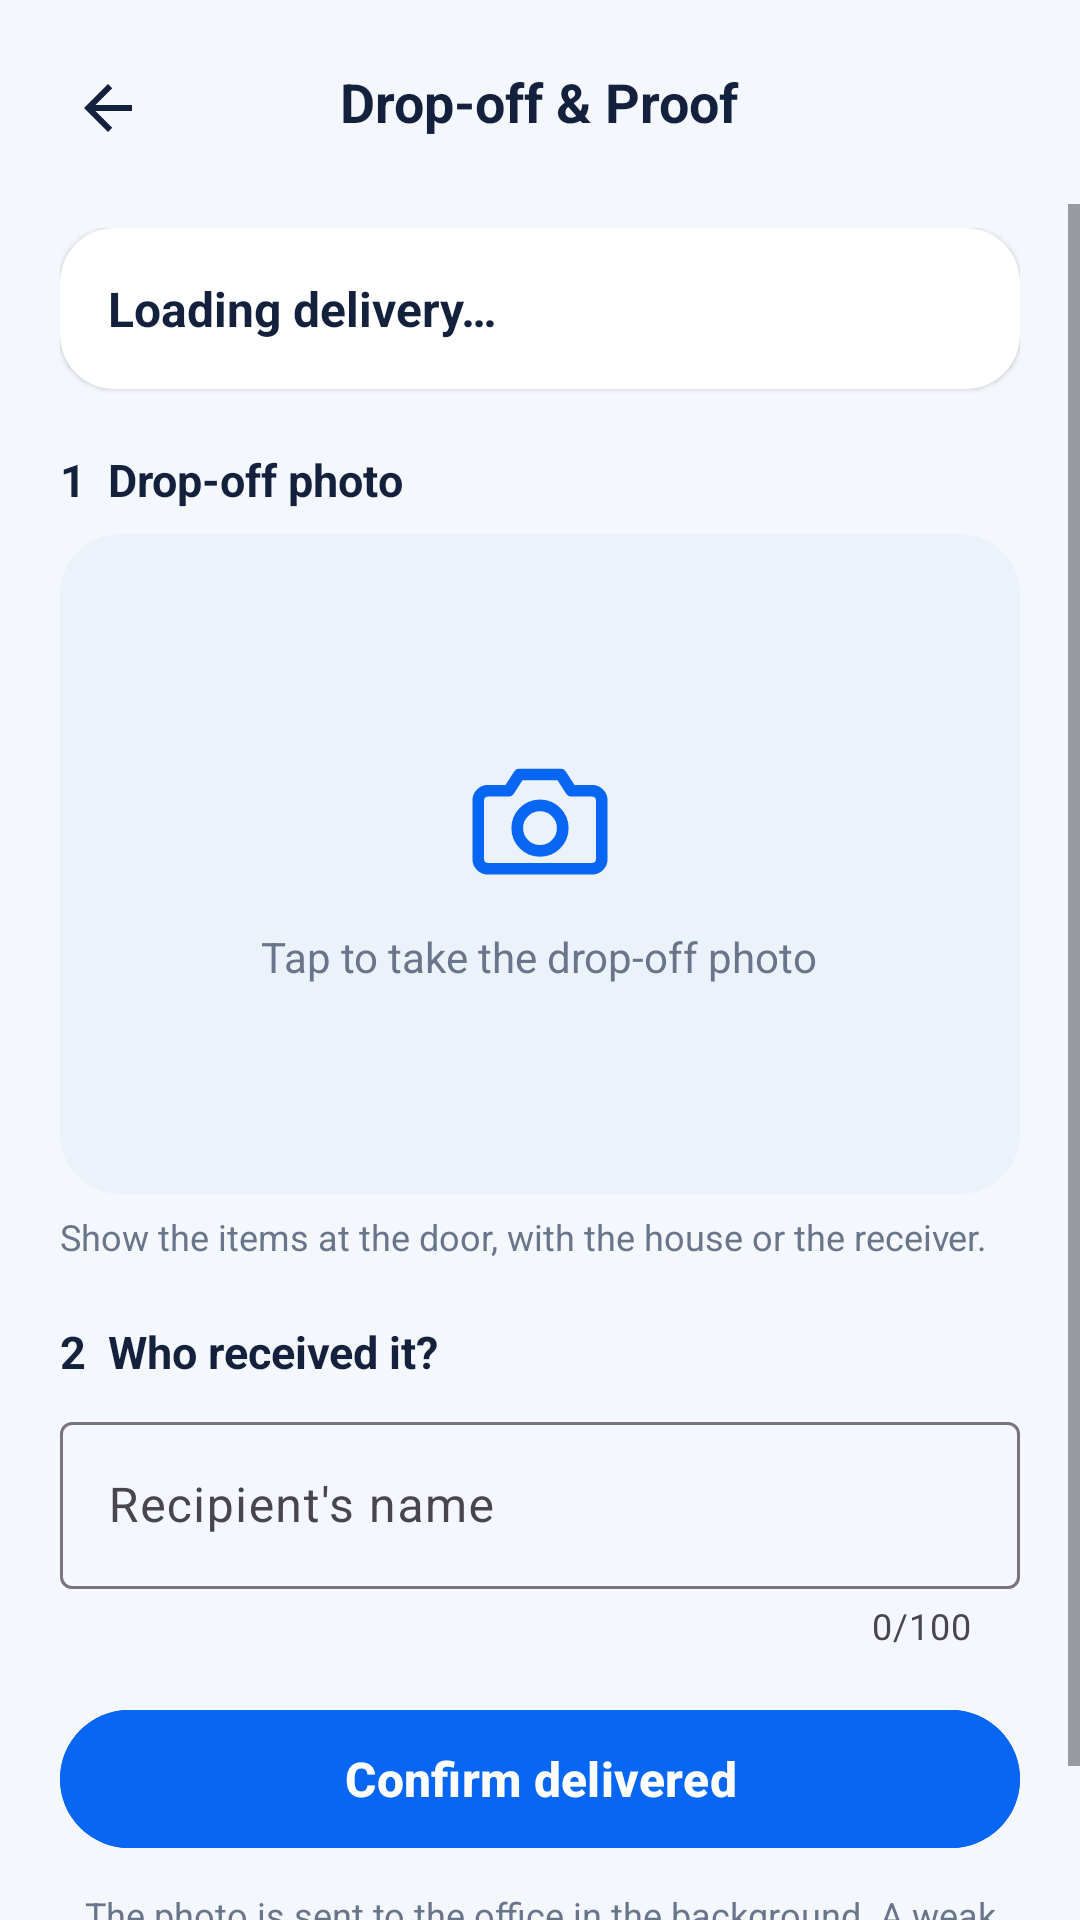

Android layout source for this screen:
<!-- AndroidManifest.xml: application theme Theme.TRIMAX -->
<!-- res/layout/activity_driver_proof.xml -->
<?xml version="1.0" encoding="utf-8"?>
<androidx.constraintlayout.widget.ConstraintLayout xmlns:android="http://schemas.android.com/apk/res/android"
    xmlns:app="http://schemas.android.com/apk/res-auto"
    xmlns:tools="http://schemas.android.com/tools"
    android:layout_width="match_parent"
    android:layout_height="match_parent"
    android:background="@color/bg_main"
    tools:context=".DriverProofActivity">

    
    <RelativeLayout
        android:id="@+id/topBar"
        android:layout_width="match_parent"
        android:layout_height="wrap_content"
        android:paddingHorizontal="16dp"
        android:paddingTop="16dp"
        android:paddingBottom="12dp"
        app:layout_constraintTop_toTopOf="parent">

        <ImageView
            android:id="@+id/btnBack"
            android:layout_width="40dp"
            android:layout_height="40dp"
            android:background="?attr/selectableItemBackgroundBorderless"
            android:clickable="true"
            android:contentDescription="Back"
            android:focusable="true"
            android:padding="8dp"
            android:src="@drawable/ic_arrow_back"
            app:tint="@color/text_primary" />

        <TextView
            android:layout_width="wrap_content"
            android:layout_height="wrap_content"
            android:layout_centerInParent="true"
            android:text="Drop-off &amp; Proof"
            android:textColor="@color/text_primary"
            android:textSize="18sp"
            android:textStyle="bold" />
    </RelativeLayout>

    <ScrollView
        android:layout_width="match_parent"
        android:layout_height="0dp"
        android:fillViewport="true"
        android:overScrollMode="never"
        app:layout_constraintBottom_toBottomOf="parent"
        app:layout_constraintTop_toBottomOf="@+id/topBar">

        <LinearLayout
            android:layout_width="match_parent"
            android:layout_height="wrap_content"
            android:orientation="vertical"
            android:paddingHorizontal="20dp"
            android:paddingTop="8dp"
            android:paddingBottom="36dp">

            
            <androidx.cardview.widget.CardView
                android:layout_width="match_parent"
                android:layout_height="wrap_content"
                app:cardBackgroundColor="@color/card_bg"
                app:cardCornerRadius="18dp"
                app:cardElevation="1dp">

                <LinearLayout
                    android:layout_width="match_parent"
                    android:layout_height="wrap_content"
                    android:orientation="vertical"
                    android:padding="16dp">

                    <TextView
                        android:id="@+id/tvProofCustomerInfo"
                        android:layout_width="match_parent"
                        android:layout_height="wrap_content"
                        android:text="Loading delivery…"
                        android:textColor="@color/text_primary"
                        android:textSize="16sp"
                        android:textStyle="bold" />

                    <TextView
                        android:id="@+id/tvProofAddress"
                        android:layout_width="match_parent"
                        android:layout_height="wrap_content"
                        android:layout_marginTop="4dp"
                        android:drawablePadding="6dp"
                        android:textColor="@color/text_secondary"
                        android:textSize="13sp"
                        android:visibility="gone"
                        app:drawableStartCompat="@drawable/ic_location"
                        app:drawableTint="@color/text_secondary" />
                </LinearLayout>
            </androidx.cardview.widget.CardView>

            
            <TextView
                android:layout_width="wrap_content"
                android:layout_height="wrap_content"
                android:layout_marginTop="20dp"
                android:text="1  Drop-off photo"
                android:textColor="@color/text_primary"
                android:textSize="15sp"
                android:textStyle="bold" />

            <androidx.cardview.widget.CardView
                android:id="@+id/cardCapturePhoto"
                android:layout_width="match_parent"
                android:layout_height="220dp"
                android:layout_marginTop="8dp"
                android:clickable="true"
                android:focusable="true"
                android:foreground="?attr/selectableItemBackground"
                app:cardBackgroundColor="@color/surface_alt"
                app:cardCornerRadius="20dp"
                app:cardElevation="0dp">

                <ImageView
                    android:id="@+id/ivProofPhoto"
                    android:layout_width="match_parent"
                    android:layout_height="match_parent"
                    android:contentDescription="Drop-off photo"
                    android:scaleType="centerCrop"
                    android:visibility="gone" />

                <LinearLayout
                    android:id="@+id/layoutPhotoPlaceholder"
                    android:layout_width="match_parent"
                    android:layout_height="match_parent"
                    android:gravity="center"
                    android:orientation="vertical">

                    <ImageView
                        android:layout_width="52dp"
                        android:layout_height="52dp"
                        android:contentDescription="@null"
                        android:src="@drawable/ic_camera"
                        app:tint="@color/primary_blue" />

                    <TextView
                        android:layout_width="wrap_content"
                        android:layout_height="wrap_content"
                        android:layout_marginTop="10dp"
                        android:text="Tap to take the drop-off photo"
                        android:textColor="@color/text_secondary"
                        android:textSize="14sp" />
                </LinearLayout>
            </androidx.cardview.widget.CardView>

            <TextView
                android:id="@+id/tvPhotoLabel"
                android:layout_width="match_parent"
                android:layout_height="wrap_content"
                android:layout_marginTop="6dp"
                android:text="Show the items at the door, with the house or the receiver."
                android:textColor="@color/text_secondary"
                android:textSize="12sp" />

            
            <TextView
                android:layout_width="wrap_content"
                android:layout_height="wrap_content"
                android:layout_marginTop="20dp"
                android:text="2  Who received it?"
                android:textColor="@color/text_primary"
                android:textSize="15sp"
                android:textStyle="bold" />

            <com.google.android.material.textfield.TextInputLayout
                android:id="@+id/tilRecipientName"
                android:layout_width="match_parent"
                android:layout_height="wrap_content"
                android:layout_marginTop="8dp"
                android:hint="Recipient's name"
                app:boxBackgroundMode="outline"
                app:counterEnabled="true"
                app:counterMaxLength="100">

                <com.google.android.material.textfield.TextInputEditText
                    android:id="@+id/etRecipientName"
                    android:layout_width="match_parent"
                    android:layout_height="wrap_content"
                    android:imeOptions="actionDone"
                    android:inputType="textPersonName|textCapWords"
                    android:maxLength="100"
                    android:maxLines="1" />
            </com.google.android.material.textfield.TextInputLayout>

            <TextView
                android:id="@+id/tvProofStatus"
                android:layout_width="match_parent"
                android:layout_height="wrap_content"
                android:layout_marginTop="16dp"
                android:textColor="@color/text_secondary"
                android:textSize="13sp"
                android:visibility="gone" />

            <com.google.android.material.button.MaterialButton
                android:id="@+id/btnConfirmDelivery"
                android:layout_width="match_parent"
                android:layout_height="54dp"
                android:layout_marginTop="16dp"
                android:backgroundTint="@color/primary_blue"
                android:text="Confirm delivered"
                android:textAllCaps="false"
                android:textColor="@android:color/white"
                android:textSize="16sp"
                android:textStyle="bold"
                app:cornerRadius="27dp" />

            <TextView
                android:layout_width="match_parent"
                android:layout_height="wrap_content"
                android:layout_marginTop="10dp"
                android:gravity="center"
                android:text="The photo is sent to the office in the background. A weak signal will not stop you from completing the delivery."
                android:textColor="@color/text_secondary"
                android:textSize="12sp" />

            
            <com.google.android.material.textfield.TextInputEditText
                android:id="@+id/etOtpCode"
                android:layout_width="0dp"
                android:layout_height="0dp"
                android:visibility="gone" />

        </LinearLayout>
    </ScrollView>

</androidx.constraintlayout.widget.ConstraintLayout>
<!-- resources referenced by this layout -->
<resources>
  <color name="bg_main">#F4F7FC</color>
  <color name="card_bg">#FFFFFF</color>
  <color name="primary_blue">#0866F5</color>
  <color name="surface_alt">#EBF2FA</color>
  <color name="text_primary">#14213D</color>
  <color name="text_secondary">#68758A</color>
  <!-- drawable ic_arrow_back (drawable) -->
  <vector xmlns:android="http://schemas.android.com/apk/res/android"
      android:width="24dp"
      android:height="24dp"
      android:viewportWidth="24"
      android:viewportHeight="24">
      <path
          android:fillColor="#0F172A"
          android:pathData="M20,11H7.83l5.59-5.59L12,4l-8,8l8,8l1.41-1.41L7.83,13H20V11z"/>
  </vector>
  <!-- drawable ic_camera (drawable) -->
  <?xml version="1.0" encoding="utf-8"?>
  <vector xmlns:android="http://schemas.android.com/apk/res/android"
      android:width="24dp"
      android:height="24dp"
      android:viewportWidth="24"
      android:viewportHeight="24">
      <path
          android:fillColor="#00000000"
          android:strokeColor="#FF000000"
          android:strokeWidth="1.8"
          android:strokeLineJoin="round"
          android:pathData="M4,7.5h3.2l1.6,-2.5h6.4l1.6,2.5H20a1.5,1.5 0,0 1,1.5 1.5v9A1.5,1.5 0,0 1,20 19.5H4A1.5,1.5 0,0 1,2.5 18V9A1.5,1.5 0,0 1,4 7.5z" />
      <path
          android:fillColor="#00000000"
          android:strokeColor="#FF000000"
          android:strokeWidth="1.8"
          android:pathData="M12,13.25m-3.5,0a3.5,3.5 0,1 1,7 0a3.5,3.5 0,1 1,-7 0" />
  </vector>
  <style name="Theme.TRIMAX" parent="Base.Theme.TRIMAX" />
  <style name="Base.Theme.TRIMAX" parent="Theme.Material3.DayNight.NoActionBar">
          
          
      </style>
</resources>
